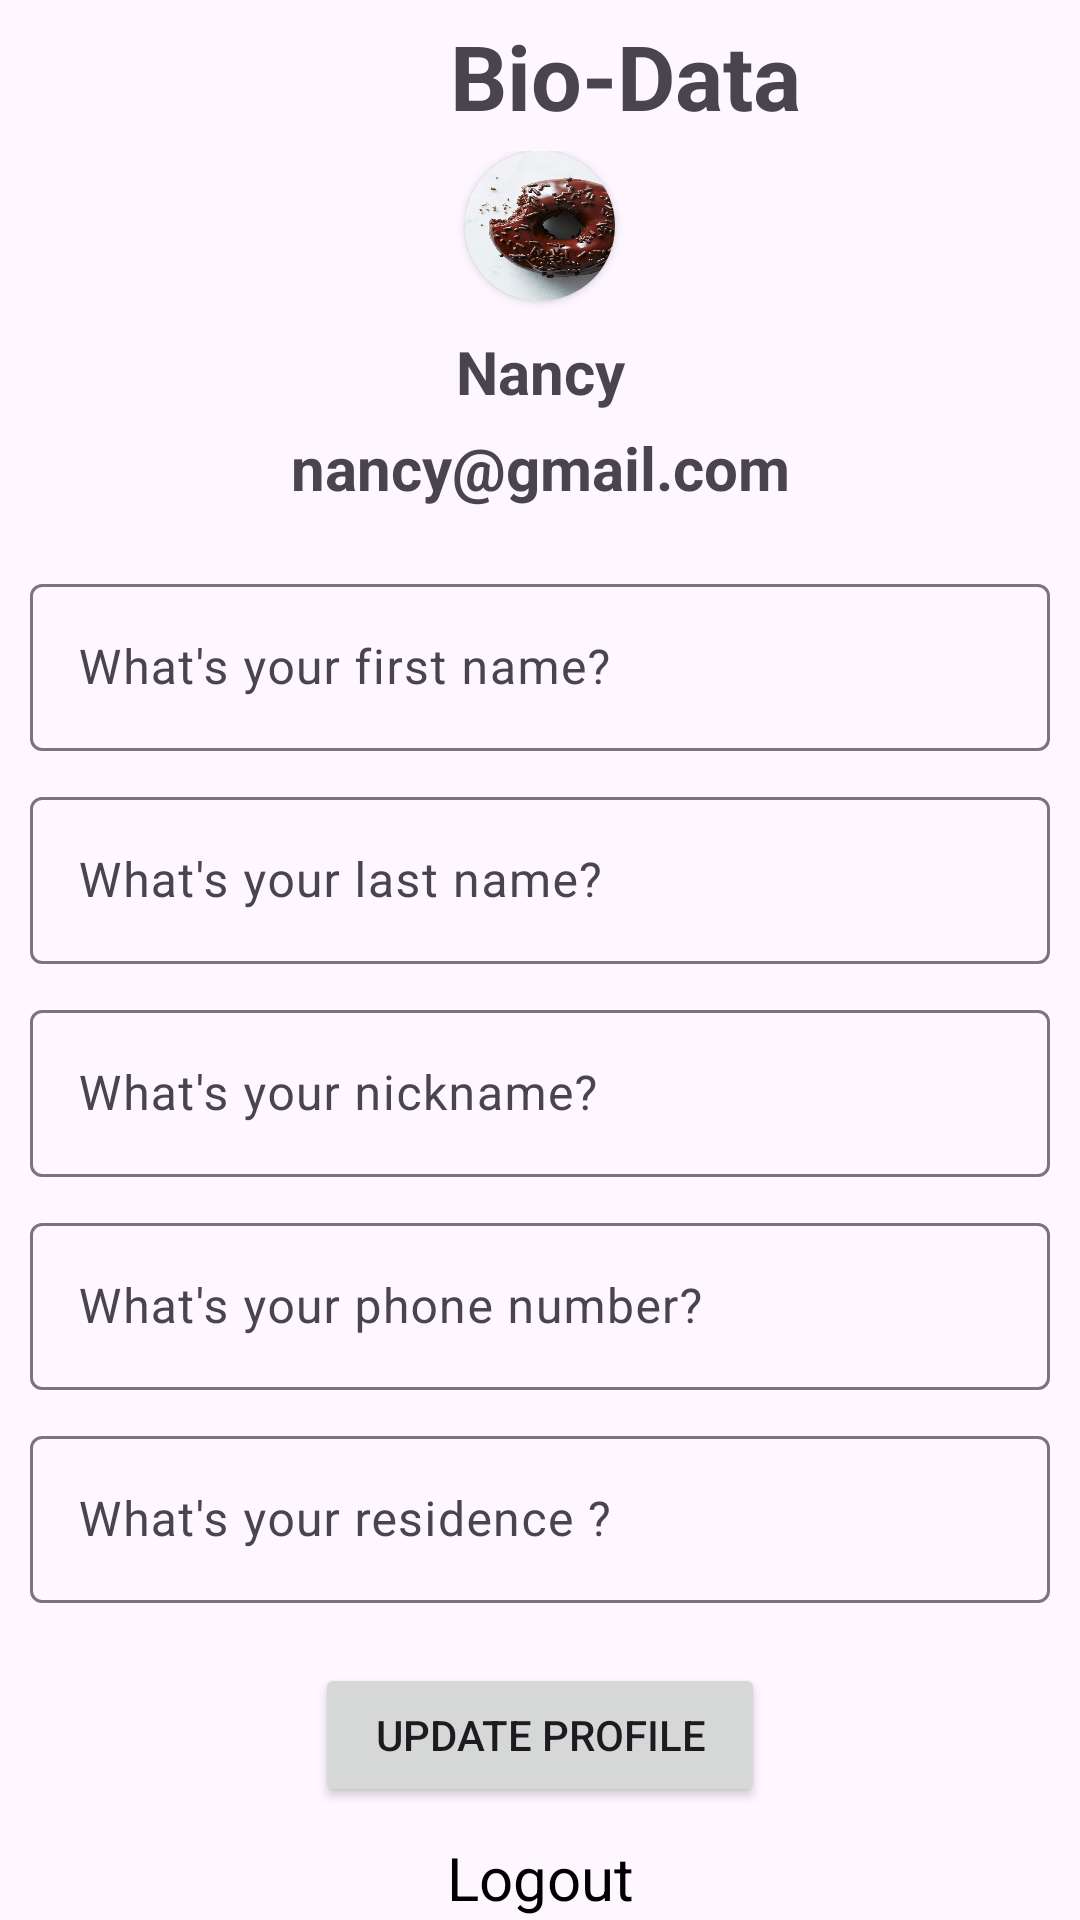

Here is an Android app screen rendered from its layout file. Give the layout XML and the strings, colors and styles it references.
<!-- AndroidManifest.xml: application theme Theme.TheSweetOven -->
<!-- res/layout/fragment_profile.xml -->
<?xml version="1.0" encoding="utf-8"?>
<androidx.coordinatorlayout.widget.CoordinatorLayout xmlns:android="http://schemas.android.com/apk/res/android"
    xmlns:app="http://schemas.android.com/apk/res-auto"
    xmlns:tools="http://schemas.android.com/tools"
    android:layout_width="match_parent"
    android:layout_height="match_parent"
    tools:context=".fragments.ProfileFragment">

    <ScrollView
        android:layout_width="match_parent"
        android:layout_height="match_parent">

        <androidx.constraintlayout.widget.ConstraintLayout
            android:layout_width="match_parent"
            android:layout_height="wrap_content">

            <LinearLayout
                android:id="@+id/bio_layout"
                android:layout_width="match_parent"
                android:layout_height="wrap_content"
                android:layout_marginStart="10dp"
                android:layout_marginTop="5dp"
                android:orientation="horizontal"
                app:layout_constraintTop_toTopOf="parent">

                <ImageView
                    android:layout_width="40dp"
                    android:layout_height="wrap_content"
                    android:paddingTop="10dp"
                    android:src="@drawable/baseline_arrow_back" />

                <TextView
                    android:id="@+id/bio_txt"
                    android:layout_width="wrap_content"
                    android:layout_height="wrap_content"
                    android:layout_marginStart="100dp"
                    android:text="Bio-Data"
                    android:textSize="30sp"
                    android:textStyle="bold" />
            </LinearLayout>

            <LinearLayout
                android:id="@+id/txt_img_layout"
                android:layout_width="match_parent"
                android:layout_height="wrap_content"
                android:layout_marginTop="5dp"
                android:orientation="vertical"
                app:layout_constraintTop_toBottomOf="@id/bio_layout">

                <androidx.cardview.widget.CardView
                    android:id="@+id/donut_cardView"
                    android:layout_width="50dp"
                    android:layout_height="50dp"
                    app:cardCornerRadius="100dp"
                    android:layout_gravity="center"
                    app:layout_constraintBottom_toBottomOf="parent"
                    app:layout_constraintStart_toStartOf="parent"
                    app:layout_constraintTop_toTopOf="parent">

                    <ImageView
                        android:id="@+id/img_explore"
                        android:layout_width="match_parent"
                        android:layout_height="match_parent"
                        android:scaleType="fitXY"
                        android:src="@drawable/donut"/>
                </androidx.cardview.widget.CardView>

                <TextView
                    android:layout_width="match_parent"
                    android:layout_height="wrap_content"
                    android:layout_marginTop="10dp"
                    android:text="Nancy"
                    android:textAlignment="center"
                    android:textSize="20sp"
                    android:textStyle="bold" />

                <TextView
                    android:layout_width="match_parent"
                    android:layout_height="wrap_content"
                    android:layout_marginTop="5dp"
                    android:text="nancy@gmail.com"
                    android:textAlignment="center"
                    android:textSize="20sp"
                    android:textStyle="bold" />
            </LinearLayout>

            <LinearLayout
                android:id="@+id/details_layout"
                android:layout_width="match_parent"
                android:layout_height="wrap_content"
                android:layout_marginHorizontal="10dp"
                android:layout_marginTop="20dp"
                android:orientation="vertical"
                app:layout_constraintTop_toBottomOf="@id/txt_img_layout">

                <com.google.android.material.textfield.TextInputLayout
                    android:layout_width="match_parent"
                    android:layout_height="wrap_content"
                    android:layout_marginBottom="10dp">

                    <com.google.android.material.textfield.TextInputEditText
                        android:layout_width="match_parent"
                        android:layout_height="wrap_content"
                        android:hint="What's your first name?" />
                </com.google.android.material.textfield.TextInputLayout>

                <com.google.android.material.textfield.TextInputLayout
                    android:layout_width="match_parent"
                    android:layout_height="wrap_content"
                    android:layout_marginBottom="10dp">

                    <com.google.android.material.textfield.TextInputEditText
                        android:layout_width="match_parent"
                        android:layout_height="wrap_content"
                        android:hint="What's your last name?" />
                </com.google.android.material.textfield.TextInputLayout>

                <com.google.android.material.textfield.TextInputLayout
                    android:layout_width="match_parent"
                    android:layout_height="wrap_content"
                    android:layout_marginBottom="10dp">

                    <com.google.android.material.textfield.TextInputEditText
                        android:layout_width="match_parent"
                        android:layout_height="wrap_content"
                        android:hint="What's your nickname?" />
                </com.google.android.material.textfield.TextInputLayout>

                <com.google.android.material.textfield.TextInputLayout
                    android:layout_width="match_parent"
                    android:layout_height="wrap_content"
                    android:layout_marginBottom="10dp">

                    <com.google.android.material.textfield.TextInputEditText
                        android:layout_width="match_parent"
                        android:layout_height="wrap_content"
                        android:hint="What's your phone number?" />
                </com.google.android.material.textfield.TextInputLayout>

                <com.google.android.material.textfield.TextInputLayout
                    android:layout_width="match_parent"
                    android:layout_height="wrap_content"
                    android:layout_marginBottom="10dp">

                    <com.google.android.material.textfield.TextInputEditText
                        android:layout_width="match_parent"
                        android:layout_height="wrap_content"
                        android:hint="What's your residence ?" />
                </com.google.android.material.textfield.TextInputLayout>
            </LinearLayout>

            <Button
                android:id="@+id/update_btn"
                android:layout_width="150dp"
                android:layout_height="wrap_content"
                android:layout_marginTop="10dp"
                android:text="Update Profile"
                app:layout_constraintEnd_toEndOf="parent"
                app:layout_constraintStart_toStartOf="parent"
                app:layout_constraintTop_toBottomOf="@id/details_layout"
                tools:layout_editor_absoluteX="108dp" />


            <TextView
                android:id="@+id/logout_txt"
                android:layout_width="wrap_content"
                android:layout_height="wrap_content"
                android:layout_marginTop="10dp"
                android:text="Logout"
                android:textColor="@color/black"
                android:textSize="20sp"
                app:layout_constraintBottom_toBottomOf="parent"
                app:layout_constraintEnd_toEndOf="parent"
                app:layout_constraintStart_toStartOf="parent"
                app:layout_constraintTop_toBottomOf="@id/update_btn" />


        </androidx.constraintlayout.widget.ConstraintLayout>

    </ScrollView>
</androidx.coordinatorlayout.widget.CoordinatorLayout>
<!-- resources referenced by this layout -->
<resources>
  <color name="black">#FF000000</color>
  <!-- drawable donut: jpg bitmap (drawable, 59815 bytes) -->
  <style name="Theme.TheSweetOven" parent="Base.Theme.TheSweetOven" />
  <style name="Base.Theme.TheSweetOven" parent="Theme.Material3.DayNight.NoActionBar">
          
          
      </style>
</resources>
